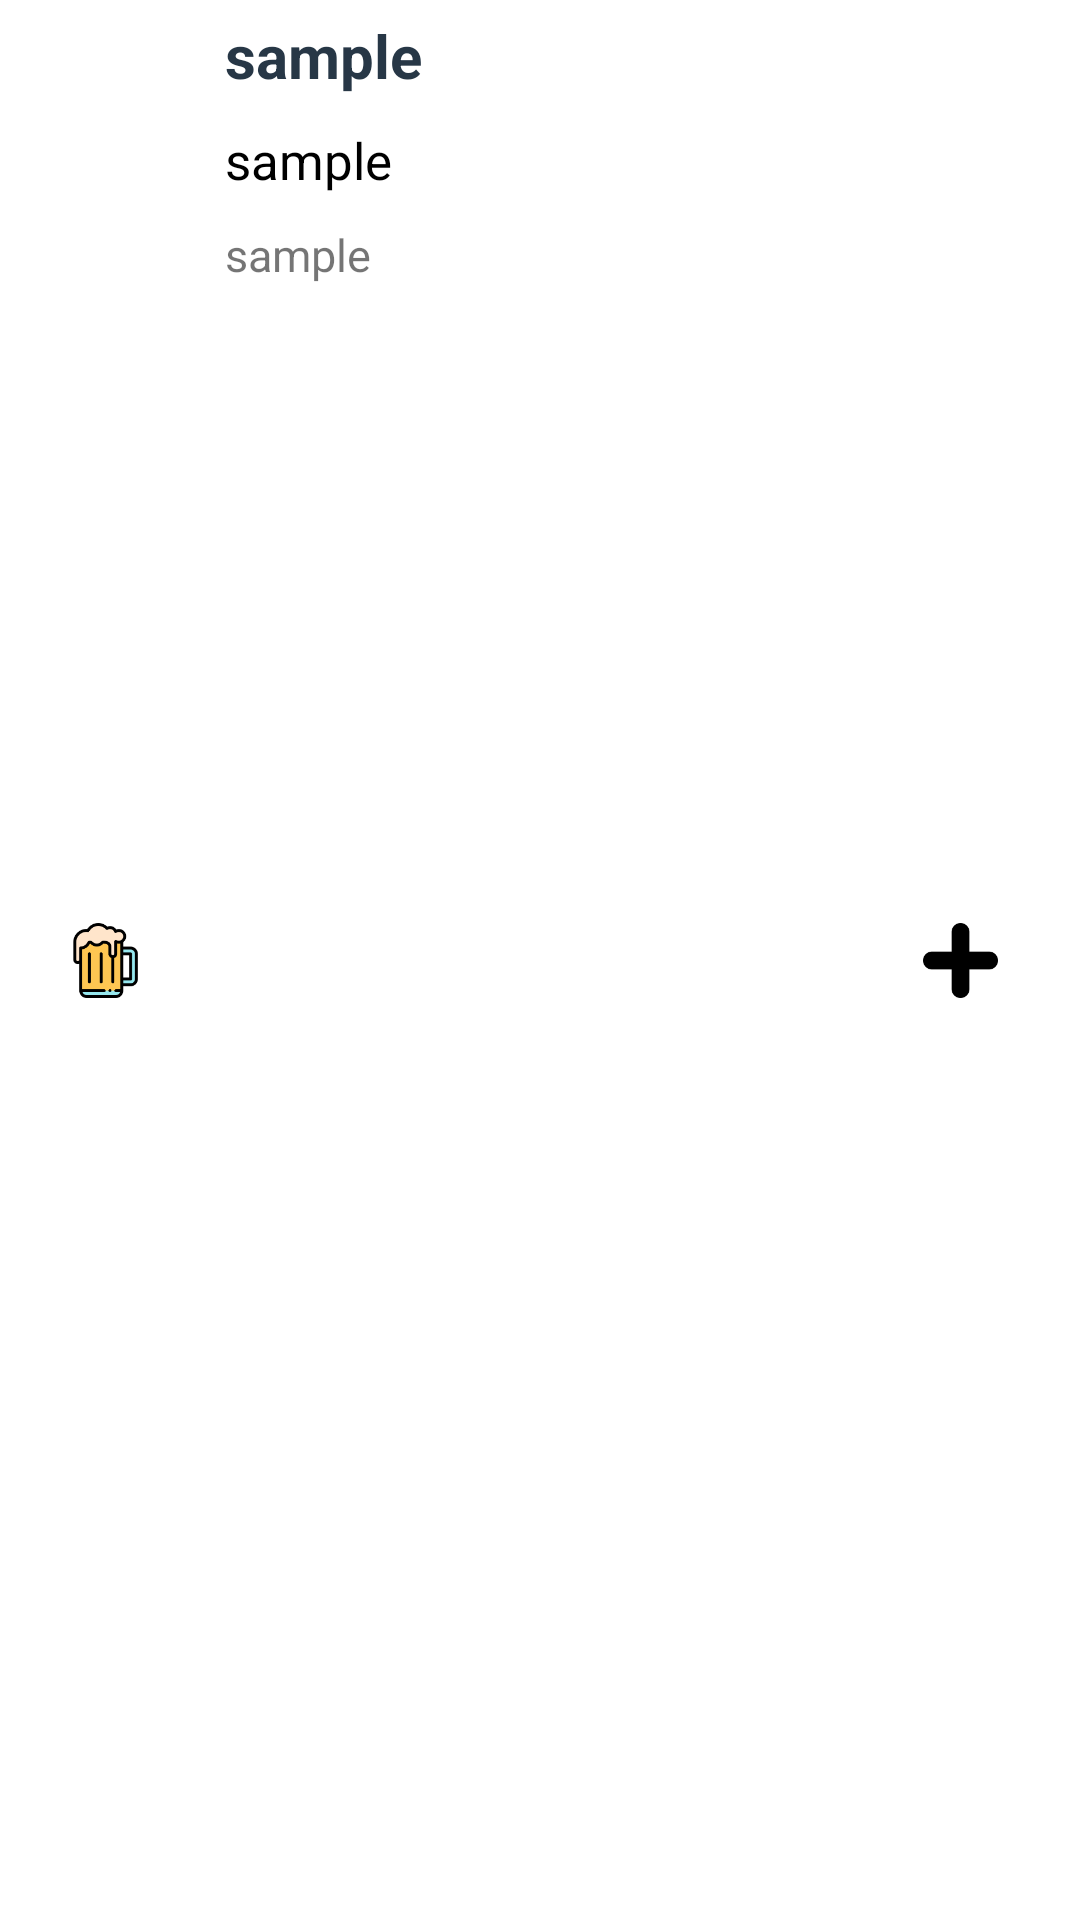

Reconstruct the res/layout file that produces this screen, plus the resources it refers to.
<!-- AndroidManifest.xml: application theme AppTheme -->
<!-- res/layout/beer_list.xml -->
<?xml version="1.0" encoding="utf-8"?>
<RelativeLayout xmlns:android="http://schemas.android.com/apk/res/android"
    android:layout_width="match_parent"
    android:layout_height="wrap_content"
    android:background="#ffffff"
    android:clickable="true"
    android:focusable="true"
    android:orientation="vertical">

    <ImageButton
        android:id="@+id/add"
        android:layout_width="80dp"
        android:layout_height="80dp"
        android:layout_centerVertical="true"
        android:background="#ffffff"
        android:src="@drawable/ic_add"
        android:layout_alignParentRight="true"/>

    <ImageButton
        android:id="@+id/beer"
        android:layout_width="70dp"
        android:layout_height="70dp"
        android:layout_centerVertical="true"
        android:background="#ffffff"
        android:src="@drawable/ic_beer"
        android:layout_alignParentLeft="true"/>

    <TextView
        android:id="@+id/name"
        android:layout_margin="5dp"
        android:layout_width="match_parent"
        android:layout_height="wrap_content"
        android:layout_alignParentTop="true"
        android:textColor="@color/customPrimary"
        android:textSize="20dp"
        android:text="sample"
        android:layout_toRightOf="@id/beer"
        android:layout_marginLeft="10dp"
        android:textStyle="bold" />

    <TextView
        android:id="@+id/style"
        android:layout_margin="5dp"
        android:layout_width="match_parent"
        android:layout_height="wrap_content"
        android:textColor="#000000"
        android:layout_below="@id/name"
        android:layout_toRightOf="@id/beer"
        android:textSize="17dp"
        android:text="sample" />

    <TextView
        android:id="@+id/abv"
        android:layout_margin="5dp"
        android:layout_width="match_parent"
        android:layout_height="wrap_content"
        android:layout_marginLeft="10dp"
        android:layout_toRightOf="@id/beer"
        android:text="sample"
        android:textSize="15dp"
        android:layout_below="@id/style" />

</RelativeLayout>
<!-- resources referenced by this layout -->
<resources>
  <color name="customPrimary">#273746</color>
  <!-- drawable ic_add: png bitmap (drawable-hdpi, 624 bytes) -->
  <!-- drawable ic_beer: png bitmap (drawable-hdpi, 1764 bytes) -->
  <style name="AppTheme" parent="Theme.AppCompat.Light.NoActionBar">
          
          <item name="colorPrimary">@color/customPrimary</item>
          <item name="colorPrimaryDark">@color/colorPrimaryDark</item>
          <item name="colorAccent">@color/customAccent</item>
      </style>
  <color name="colorPrimaryDark">#000000</color>
  <color name="customAccent">#000000</color>
</resources>
